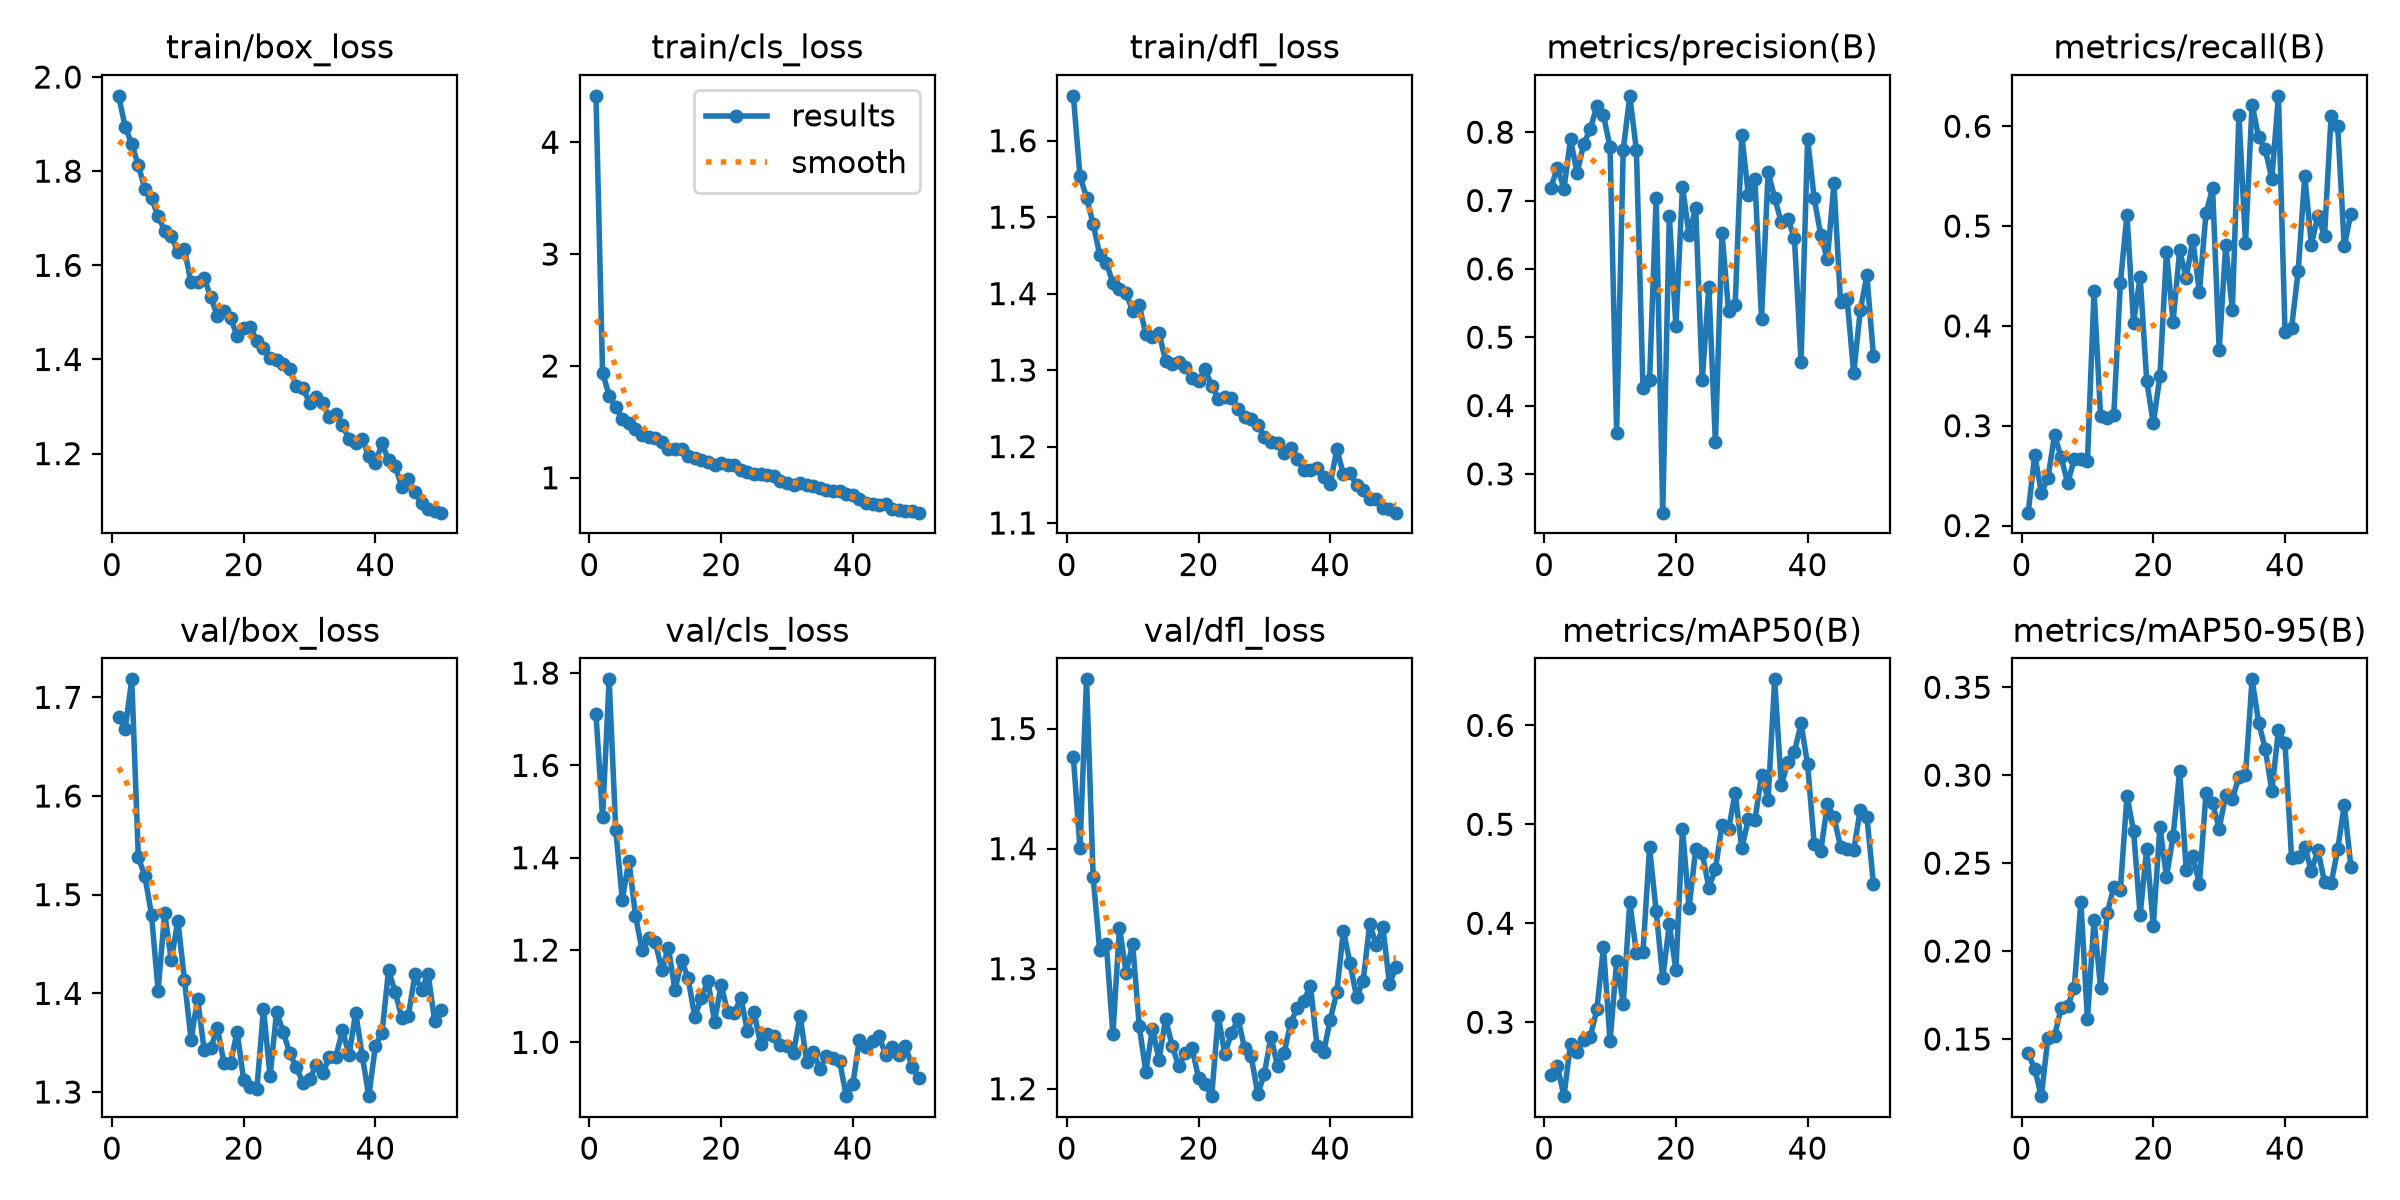

The data file committed next to this chart (first rows):
epoch, time, train/box_loss, train/cls_loss, train/dfl_loss, metrics/precision(B), metrics/recall(B), metrics/mAP50(B), metrics/mAP50-95(B), val/box_loss, val/cls_loss, val/dfl_loss, lr/pg0, lr/pg1, lr/pg2
1, 80.26, 1.96, 4.415, 1.659, 0.7184, 0.2129, 0.247, 0.1419, 1.68, 1.712, 1.476, 0.0003694, 0.0003694, 0.0003694
2, 159.5, 1.894, 1.94, 1.554, 0.7482, 0.2708, 0.2557, 0.1328, 1.668, 1.487, 1.4, 0.0007251, 0.0007251, 0.0007251
3, 238.6, 1.858, 1.735, 1.526, 0.7174, 0.2328, 0.2253, 0.1175, 1.718, 1.786, 1.541, 0.001066, 0.001066, 0.001066
4, 319.8, 1.812, 1.63, 1.492, 0.7894, 0.2474, 0.2783, 0.1507, 1.538, 1.46, 1.376, 0.001045, 0.001045, 0.001045
5, 398.9, 1.762, 1.525, 1.451, 0.7402, 0.2906, 0.2702, 0.1517, 1.518, 1.309, 1.315, 0.001023, 0.001023, 0.001023
6, 478, 1.742, 1.488, 1.44, 0.7828, 0.2687, 0.2815, 0.1677, 1.48, 1.394, 1.321, 0.001001, 0.001001, 0.001001
7, 557.7, 1.705, 1.438, 1.414, 0.8049, 0.2424, 0.2852, 0.169, 1.403, 1.274, 1.245, 0.000979, 0.000979, 0.000979
8, 638.4, 1.673, 1.38, 1.406, 0.8378, 0.2667, 0.313, 0.1793, 1.482, 1.2, 1.334, 0.000957, 0.000957, 0.000957
9, 723.1, 1.661, 1.364, 1.401, 0.8249, 0.2666, 0.3759, 0.228, 1.434, 1.226, 1.297, 0.000935, 0.000935, 0.000935
10, 807.6, 1.629, 1.358, 1.377, 0.7779, 0.2644, 0.2806, 0.1612, 1.474, 1.218, 1.321, 0.000913, 0.000913, 0.000913
11, 890.6, 1.634, 1.316, 1.385, 0.3605, 0.4346, 0.3615, 0.2178, 1.414, 1.157, 1.252, 0.000891, 0.000891, 0.000891
12, 972.2, 1.564, 1.261, 1.347, 0.7742, 0.3093, 0.3185, 0.1789, 1.353, 1.205, 1.214, 0.000869, 0.000869, 0.000869
13, 1054, 1.565, 1.255, 1.343, 0.8532, 0.3081, 0.4217, 0.2216, 1.394, 1.112, 1.25, 0.000847, 0.000847, 0.000847
14, 1137, 1.573, 1.253, 1.349, 0.7739, 0.3105, 0.3699, 0.2364, 1.342, 1.178, 1.224, 0.000825, 0.000825, 0.000825
15, 1219, 1.532, 1.19, 1.312, 0.4258, 0.4429, 0.3709, 0.2349, 1.345, 1.139, 1.258, 0.000803, 0.000803, 0.000803
16, 1301, 1.492, 1.176, 1.308, 0.4371, 0.5115, 0.4766, 0.2883, 1.365, 1.055, 1.236, 0.000781, 0.000781, 0.000781
17, 1383, 1.502, 1.158, 1.311, 0.7035, 0.4024, 0.4123, 0.2684, 1.33, 1.097, 1.219, 0.000759, 0.000759, 0.000759
18, 1466, 1.488, 1.145, 1.304, 0.2432, 0.4491, 0.3445, 0.2204, 1.329, 1.133, 1.23, 0.000737, 0.000737, 0.000737
19, 1548, 1.45, 1.116, 1.29, 0.6771, 0.3452, 0.3988, 0.2583, 1.361, 1.045, 1.234, 0.000715, 0.000715, 0.000715
20, 1630, 1.467, 1.13, 1.286, 0.5159, 0.3023, 0.3529, 0.2144, 1.312, 1.124, 1.209, 0.000693, 0.000693, 0.000693
21, 1713, 1.468, 1.118, 1.301, 0.7202, 0.3497, 0.4956, 0.2708, 1.305, 1.065, 1.204, 0.000671, 0.000671, 0.000671
22, 1799, 1.439, 1.11, 1.279, 0.6499, 0.4742, 0.4153, 0.2422, 1.303, 1.064, 1.194, 0.000649, 0.000649, 0.000649
23, 1884, 1.424, 1.065, 1.263, 0.6896, 0.4042, 0.4747, 0.2652, 1.384, 1.096, 1.261, 0.000627, 0.000627, 0.000627
24, 1969, 1.403, 1.05, 1.265, 0.4374, 0.4755, 0.471, 0.3024, 1.316, 1.024, 1.229, 0.0006051, 0.0006051, 0.0006051
25, 2055, 1.399, 1.035, 1.263, 0.5738, 0.4483, 0.4359, 0.2461, 1.381, 1.066, 1.246, 0.0005831, 0.0005831, 0.0005831
26, 2140, 1.39, 1.031, 1.25, 0.3464, 0.4858, 0.4546, 0.2539, 1.361, 0.9958, 1.258, 0.0005611, 0.0005611, 0.0005611
27, 2226, 1.38, 1.023, 1.238, 0.6531, 0.4336, 0.4994, 0.2381, 1.339, 1.019, 1.234, 0.0005391, 0.0005391, 0.0005391
28, 2311, 1.343, 1.014, 1.237, 0.5379, 0.5127, 0.4948, 0.2899, 1.325, 1.013, 1.227, 0.0005171, 0.0005171, 0.0005171
29, 2397, 1.339, 0.9726, 1.228, 0.5472, 0.5379, 0.5319, 0.2844, 1.309, 0.9953, 1.196, 0.0004951, 0.0004951, 0.0004951
30, 2482, 1.308, 0.9575, 1.212, 0.7964, 0.3757, 0.4757, 0.2696, 1.313, 0.9927, 1.212, 0.0004731, 0.0004731, 0.0004731
31, 2568, 1.319, 0.9396, 1.206, 0.708, 0.4809, 0.505, 0.2888, 1.327, 0.9779, 1.243, 0.0004511, 0.0004511, 0.0004511
32, 2654, 1.307, 0.9559, 1.205, 0.7309, 0.4158, 0.5042, 0.2867, 1.319, 1.058, 1.219, 0.0004291, 0.0004291, 0.0004291
33, 2739, 1.277, 0.9323, 1.191, 0.5269, 0.6115, 0.5497, 0.2988, 1.336, 0.9575, 1.23, 0.0004071, 0.0004071, 0.0004071
34, 2825, 1.284, 0.9228, 1.198, 0.7415, 0.4833, 0.525, 0.2999, 1.336, 0.9783, 1.255, 0.0003851, 0.0003851, 0.0003851
35, 2910, 1.26, 0.9077, 1.184, 0.7041, 0.6217, 0.6465, 0.3545, 1.362, 0.9424, 1.267, 0.0003631, 0.0003631, 0.0003631
36, 2996, 1.23, 0.8888, 1.169, 0.6679, 0.589, 0.5395, 0.3298, 1.337, 0.9709, 1.273, 0.0003411, 0.0003411, 0.0003411
37, 3082, 1.223, 0.8804, 1.17, 0.6725, 0.5767, 0.5627, 0.3151, 1.381, 0.9667, 1.286, 0.0003191, 0.0003191, 0.0003191
38, 3167, 1.231, 0.878, 1.173, 0.6451, 0.5471, 0.5732, 0.291, 1.337, 0.9593, 1.236, 0.0002971, 0.0002971, 0.0002971
39, 3253, 1.194, 0.8511, 1.16, 0.464, 0.6304, 0.602, 0.3255, 1.296, 0.8834, 1.23, 0.0002751, 0.0002751, 0.0002751
40, 3339, 1.18, 0.8419, 1.151, 0.7903, 0.3938, 0.5605, 0.3183, 1.347, 0.9087, 1.258, 0.0002531, 0.0002531, 0.0002531
41, 3419, 1.222, 0.8094, 1.196, 0.7033, 0.3984, 0.4804, 0.2528, 1.36, 1.006, 1.28, 0.0002311, 0.0002311, 0.0002311
42, 3499, 1.186, 0.7767, 1.164, 0.6493, 0.4547, 0.4731, 0.2533, 1.423, 0.9904, 1.332, 0.0002091, 0.0002091, 0.0002091
43, 3578, 1.173, 0.7623, 1.166, 0.614, 0.5505, 0.52, 0.2591, 1.401, 1.003, 1.305, 0.0001871, 0.0001871, 0.0001871
44, 3658, 1.13, 0.7609, 1.149, 0.7249, 0.4814, 0.5075, 0.2456, 1.375, 1.013, 1.277, 0.0001651, 0.0001651, 0.0001651
45, 3738, 1.146, 0.762, 1.144, 0.5511, 0.5105, 0.4769, 0.2575, 1.377, 0.972, 1.29, 0.0001431, 0.0001431, 0.0001431
46, 3818, 1.119, 0.7213, 1.131, 0.5553, 0.49, 0.4747, 0.2392, 1.419, 0.9897, 1.337, 0.0001211, 0.0001211, 0.0001211
47, 3898, 1.095, 0.7134, 1.131, 0.4474, 0.6108, 0.4737, 0.2385, 1.403, 0.973, 1.319, 9.91012e-05, 9.91012e-05, 9.91012e-05
48, 3976, 1.081, 0.7056, 1.119, 0.5394, 0.6003, 0.5149, 0.2578, 1.42, 0.992, 1.334, 7.71034e-05, 7.71034e-05, 7.71034e-05
49, 4055, 1.079, 0.7057, 1.118, 0.5905, 0.4798, 0.5076, 0.2832, 1.372, 0.9468, 1.287, 5.51056e-05, 5.51056e-05, 5.51056e-05
50, 4133, 1.075, 0.6881, 1.114, 0.4723, 0.5123, 0.4397, 0.248, 1.383, 0.923, 1.301, 3.31078e-05, 3.31078e-05, 3.31078e-05
